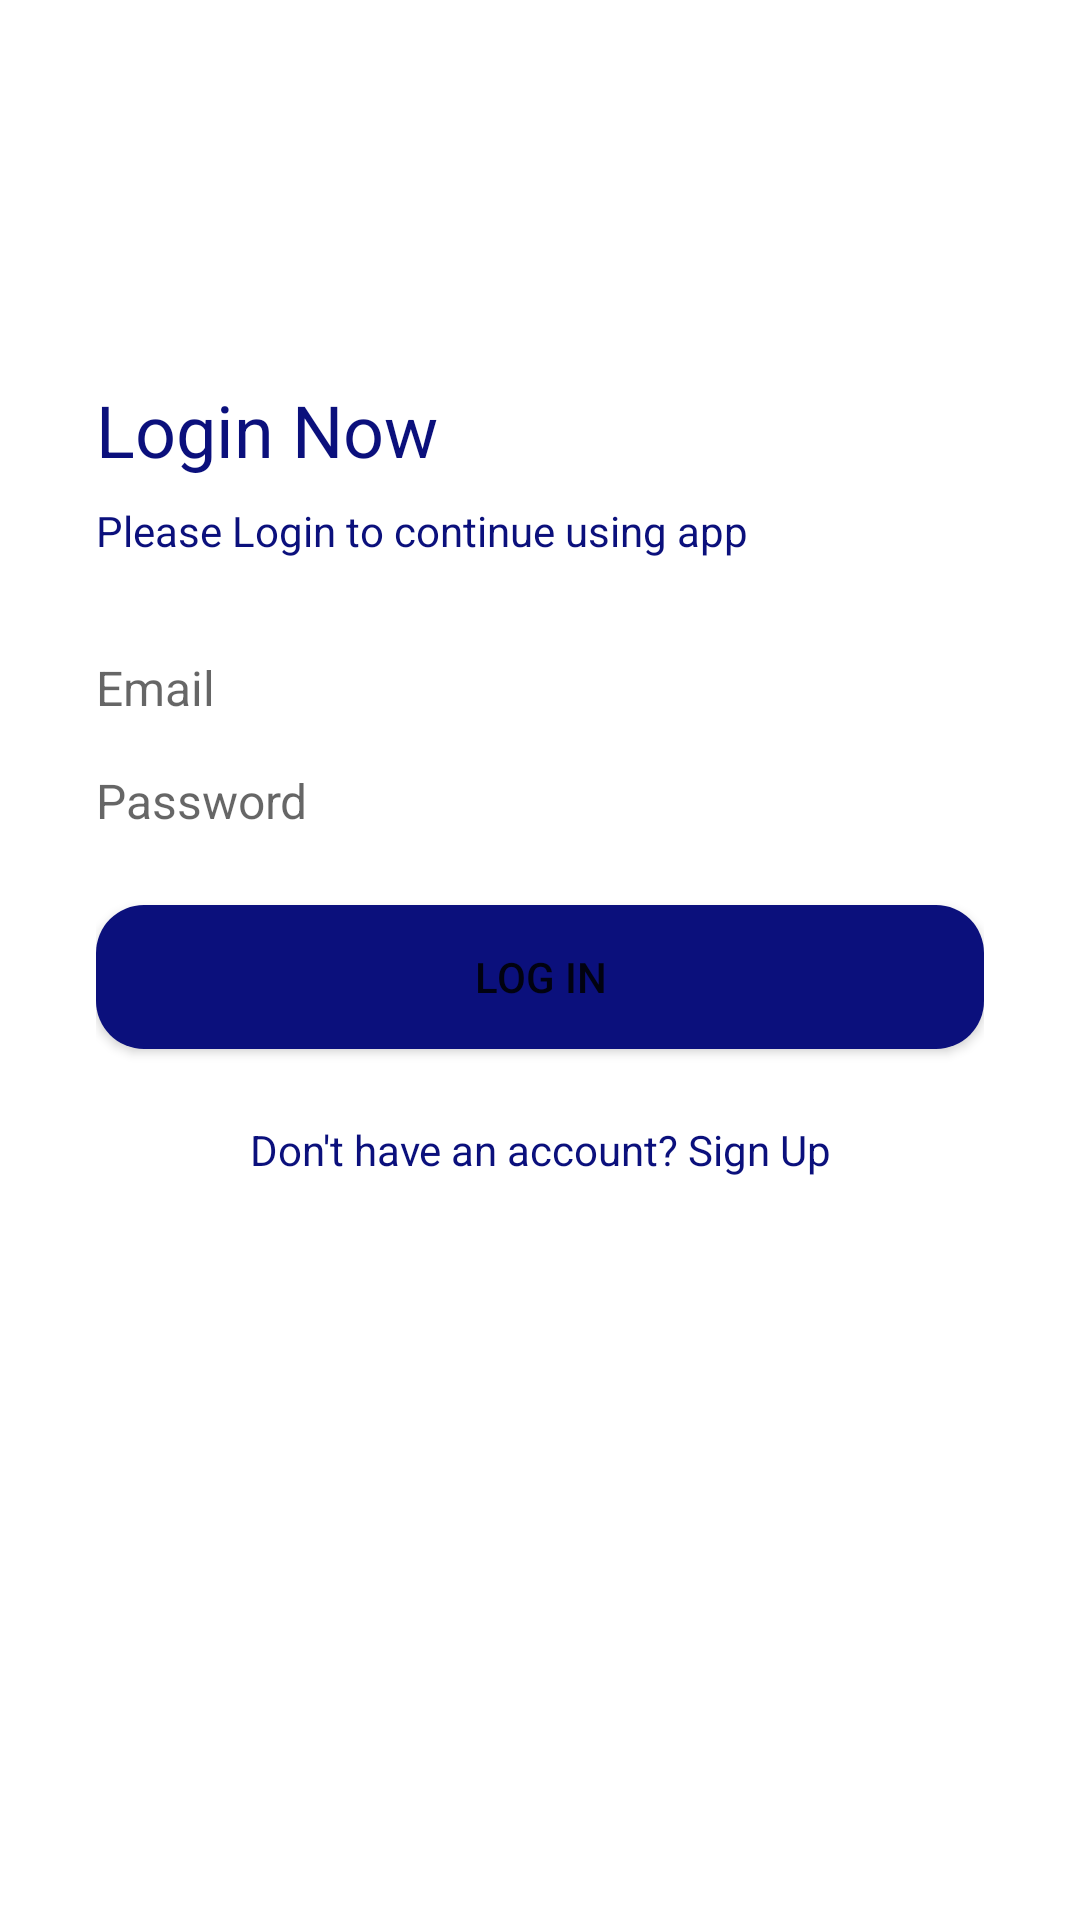

The Android layout XML behind this screen, and the referenced resources:
<!-- AndroidManifest.xml: application theme Theme.VidWorld -->
<!-- res/layout/activity_login.xml -->
<?xml version="1.0" encoding="utf-8"?>
<androidx.constraintlayout.widget.ConstraintLayout xmlns:android="http://schemas.android.com/apk/res/android"
    xmlns:app="http://schemas.android.com/apk/res-auto"
    xmlns:tools="http://schemas.android.com/tools"
    android:layout_width="match_parent"
    android:layout_height="match_parent"
    tools:context=".loginActivity">

    <LinearLayout
        android:layout_width="0dp"
        android:layout_height="0dp"
        android:gravity="center_vertical"
        android:orientation="vertical"
        android:paddingStart="32dp"
        android:paddingEnd="32dp"
        app:layout_constraintBottom_toTopOf="@+id/imageView2"
        app:layout_constraintEnd_toEndOf="parent"
        app:layout_constraintStart_toStartOf="parent"
        app:layout_constraintTop_toTopOf="parent">

        <TextView
            style="@style/TextAppearance.AppCompat.Headline"
            android:layout_width="match_parent"
            android:layout_height="wrap_content"
            android:text="Login Now"
            android:textColor="@color/cyan" />

        <TextView
            style="@style/TextAppearance.AppCompat.Body1"
            android:layout_width="wrap_content"
            android:layout_height="wrap_content"
            android:layout_marginTop="8dp"
            android:text="Please Login to continue using app"
            android:textColor="@color/cyan" />

        <EditText
            android:id="@+id/loginemail"
            android:layout_width="match_parent"
            android:layout_height="wrap_content"
            android:layout_marginTop="32dp"
            android:background="@drawable/edit_text_bakground"
            android:ems="10"
            android:hint="Email"
            android:inputType="textEmailAddress"
            android:textSize="16sp" />

        <EditText
            android:id="@+id/loginpassword"
            android:layout_width="match_parent"
            android:layout_height="wrap_content"
            android:layout_marginTop="16dp"
            android:background="@drawable/edit_text_bakground"
            android:ems="10"
            android:hint="Password"
            android:inputType="textPassword"
            android:textSize="16sp" />

        <Button
            android:id="@+id/btnlogin"
            android:layout_width="match_parent"
            android:layout_height="wrap_content"
            android:layout_marginTop="24dp"
            android:background="@drawable/btn_primary"
            android:text="LOG in"
            app:backgroundTint="@color/cyan" />

        <TextView
            android:id="@+id/signuplog"
            android:layout_width="match_parent"
            android:layout_height="wrap_content"
            android:layout_marginTop="24dp"
            android:clickable="true"
            android:gravity="center"
            android:text="Don't have an account? Sign Up"
            android:textAlignment="center"
            android:textColor="@color/cyan" />
    </LinearLayout>

    <ImageView

        android:id="@+id/imageView2"
        android:layout_width="0dp"
        android:layout_height="120dp"
        android:scaleType="centerCrop"
        android:src="@drawable/ic_wave"
        app:layout_constraintBottom_toBottomOf="parent"
        app:layout_constraintEnd_toEndOf="parent"
        app:layout_constraintStart_toStartOf="parent" />

</androidx.constraintlayout.widget.ConstraintLayout>
<!-- resources referenced by this layout -->
<resources>
  <color name="cyan">#0B107C</color>
  <!-- drawable btn_primary (drawable) -->
  <?xml version="1.0" encoding="utf-8"?>
  <shape xmlns:android="http://schemas.android.com/apk/res/android">
      <solid
          android:color="@color/cyan">
      </solid>
      <corners
          android:radius="16dp"></corners>
      <size
          android:height="16dp"></size>
  </shape>
  <style name="Theme.VidWorld" parent="Theme.MaterialComponents.DayNight.NoActionBar">
          
          <item name="colorPrimary">@color/purple_500</item>
          <item name="colorPrimaryVariant">@color/purple_700</item>
          <item name="colorOnPrimary">@color/white</item>
          
          <item name="colorSecondary">@color/teal_200</item>
          <item name="colorSecondaryVariant">@color/teal_700</item>
          <item name="colorOnSecondary">@color/black</item>
          
          <item name="android:statusBarColor" tools:targetApi="l">?attr/colorPrimaryVariant</item>
          
      </style>
  <color name="purple_500">#FF6200EE</color>
  <color name="purple_700">#FF3700B3</color>
  <color name="white">#FFFFFFFF</color>
  <color name="teal_200">#FF03DAC5</color>
  <color name="teal_700">#FF018786</color>
  <color name="black">#FF000000</color>
</resources>
